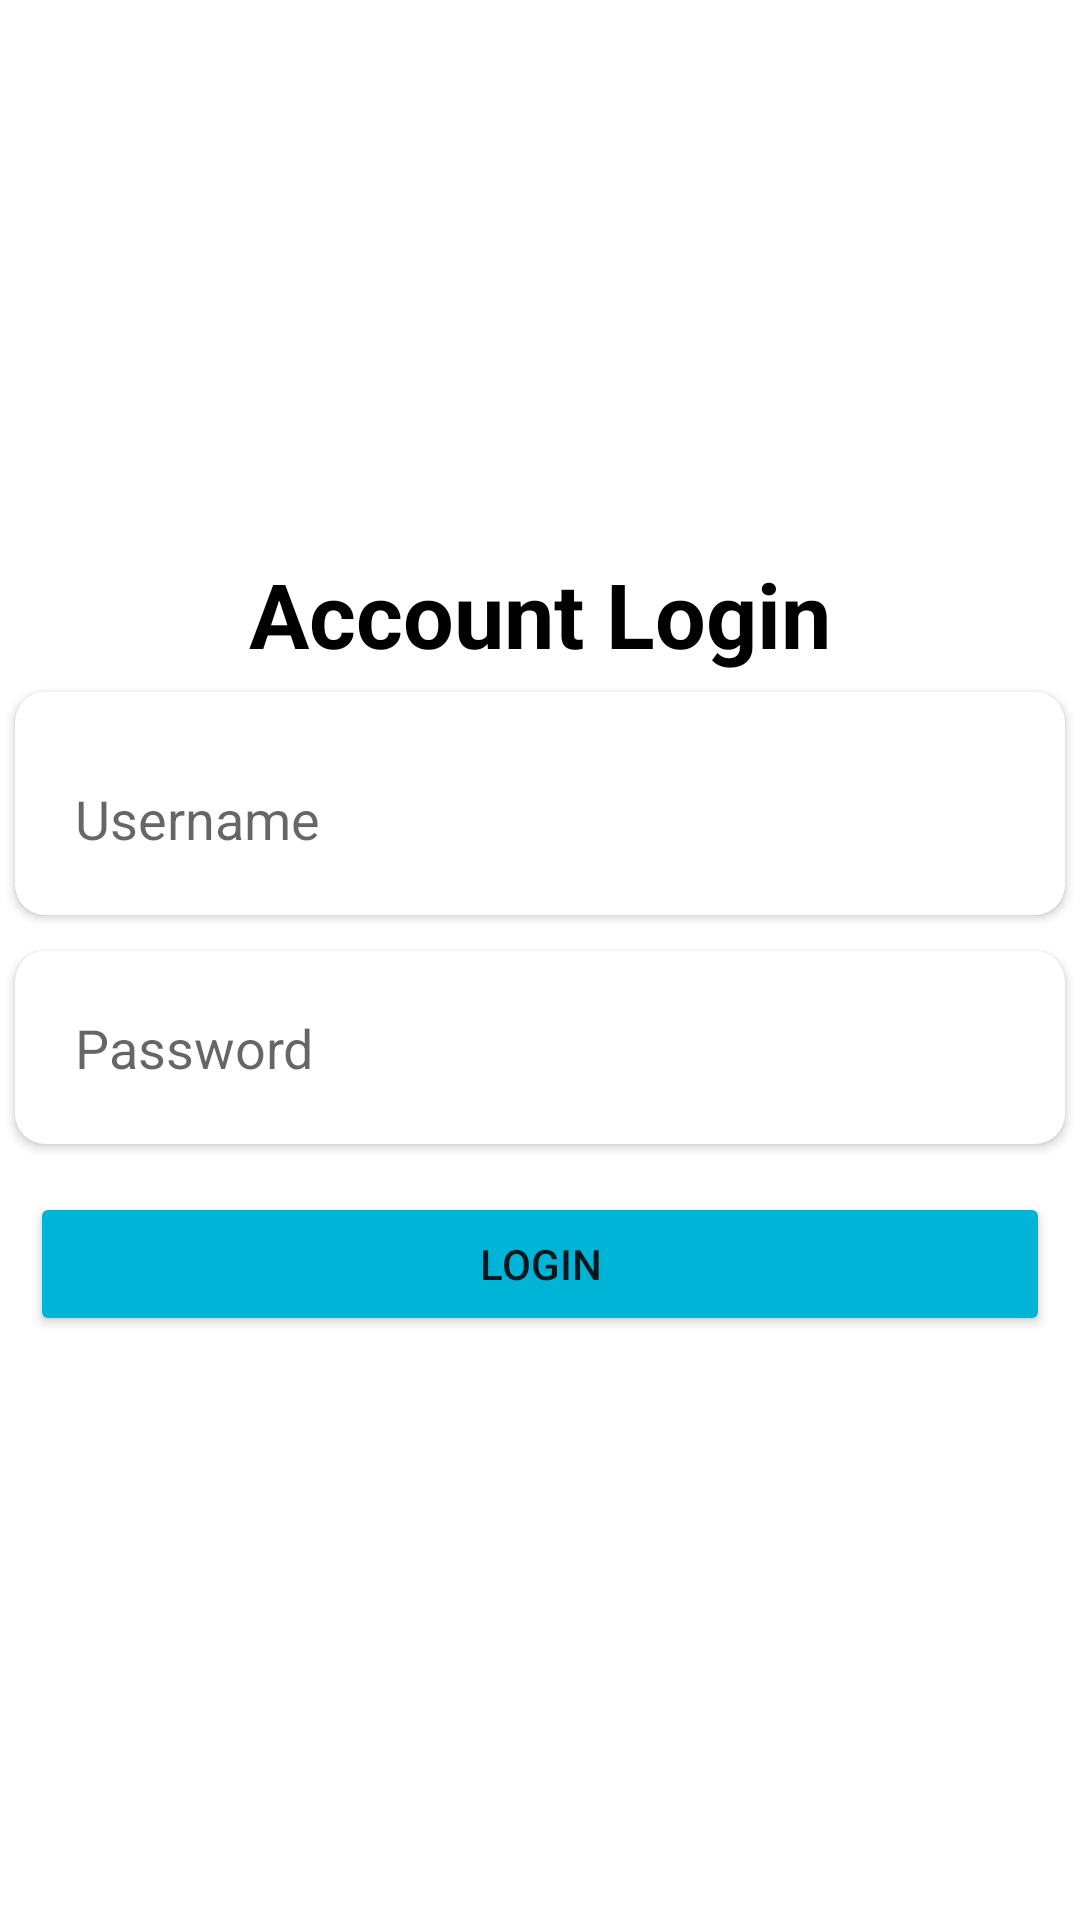

Produce the Android XML layout that renders to this screen, including the resource entries it uses.
<!-- AndroidManifest.xml: application theme Theme.ECommerce -->
<!-- res/layout/activity_login.xml -->
<?xml version="1.0" encoding="utf-8"?>
<LinearLayout xmlns:android="http://schemas.android.com/apk/res/android"
    android:layout_width="match_parent"
    android:layout_height="match_parent"
    xmlns:app="http://schemas.android.com/apk/res-auto"
    android:background="@color/white"
    android:orientation="vertical"
    android:gravity="center">

    <TextView
        android:id="@+id/tvLogin"
        android:layout_width="match_parent"
        android:layout_height="wrap_content"
        android:text="Account Login"
        android:gravity="center"
        android:textStyle="bold"
        android:textColor="@color/black"
        android:textSize="30sp" />

        <androidx.cardview.widget.CardView
            android:layout_width="match_parent"
            android:layout_height="wrap_content"
            app:cardBackgroundColor="@color/white"
            app:cardCornerRadius="10dp"
            android:elevation="10dp"
            app:cardUseCompatPadding="true">

            <EditText
                android:id="@+id/etUsername"
                android:layout_width="match_parent"
                android:layout_height="wrap_content"
                android:layout_marginTop="10dp"
                android:hint="Username"
                android:padding="20dp"
                android:background="@null"/>

        </androidx.cardview.widget.CardView>

        <androidx.cardview.widget.CardView
            android:layout_width="match_parent"
            android:layout_height="wrap_content"
            app:cardBackgroundColor="@color/white"
            app:cardCornerRadius="10dp"
            android:elevation="10dp"

            app:cardUseCompatPadding="true">

            <EditText
                android:id="@+id/etPassword"
                android:layout_width="match_parent"
                android:layout_height="wrap_content"
                android:hint="Password"
                android:padding="20dp"
                android:background="@null"/>

        </androidx.cardview.widget.CardView>

    <Button
        android:id="@+id/btnLogin"
        android:layout_width="match_parent"
        android:layout_height="wrap_content"
        android:text="Login"
        android:layout_margin="10dp"
        android:backgroundTint="@color/blue"/>

</LinearLayout>
<!-- resources referenced by this layout -->
<resources>
  <color name="black">#FF000000</color>
  <color name="blue">#00b4d8</color>
  <color name="white">#FFFFFFFF</color>
  <style name="Theme.ECommerce" parent="Theme.MaterialComponents.DayNight.NoActionBar">
          
          <item name="colorPrimary">@color/blue</item>
          <item name="colorPrimaryVariant">#00A4C5</item>
          <item name="colorOnPrimary">@color/white</item>
          
          <item name="colorSecondary">@color/teal_200</item>
          <item name="colorSecondaryVariant">@color/teal_700</item>
          <item name="colorOnSecondary">@color/black</item>
          
          <item name="android:statusBarColor">?attr/colorPrimaryVariant</item>
          
      </style>
  <color name="teal_200">#FF03DAC5</color>
  <color name="teal_700">#FF018786</color>
</resources>
